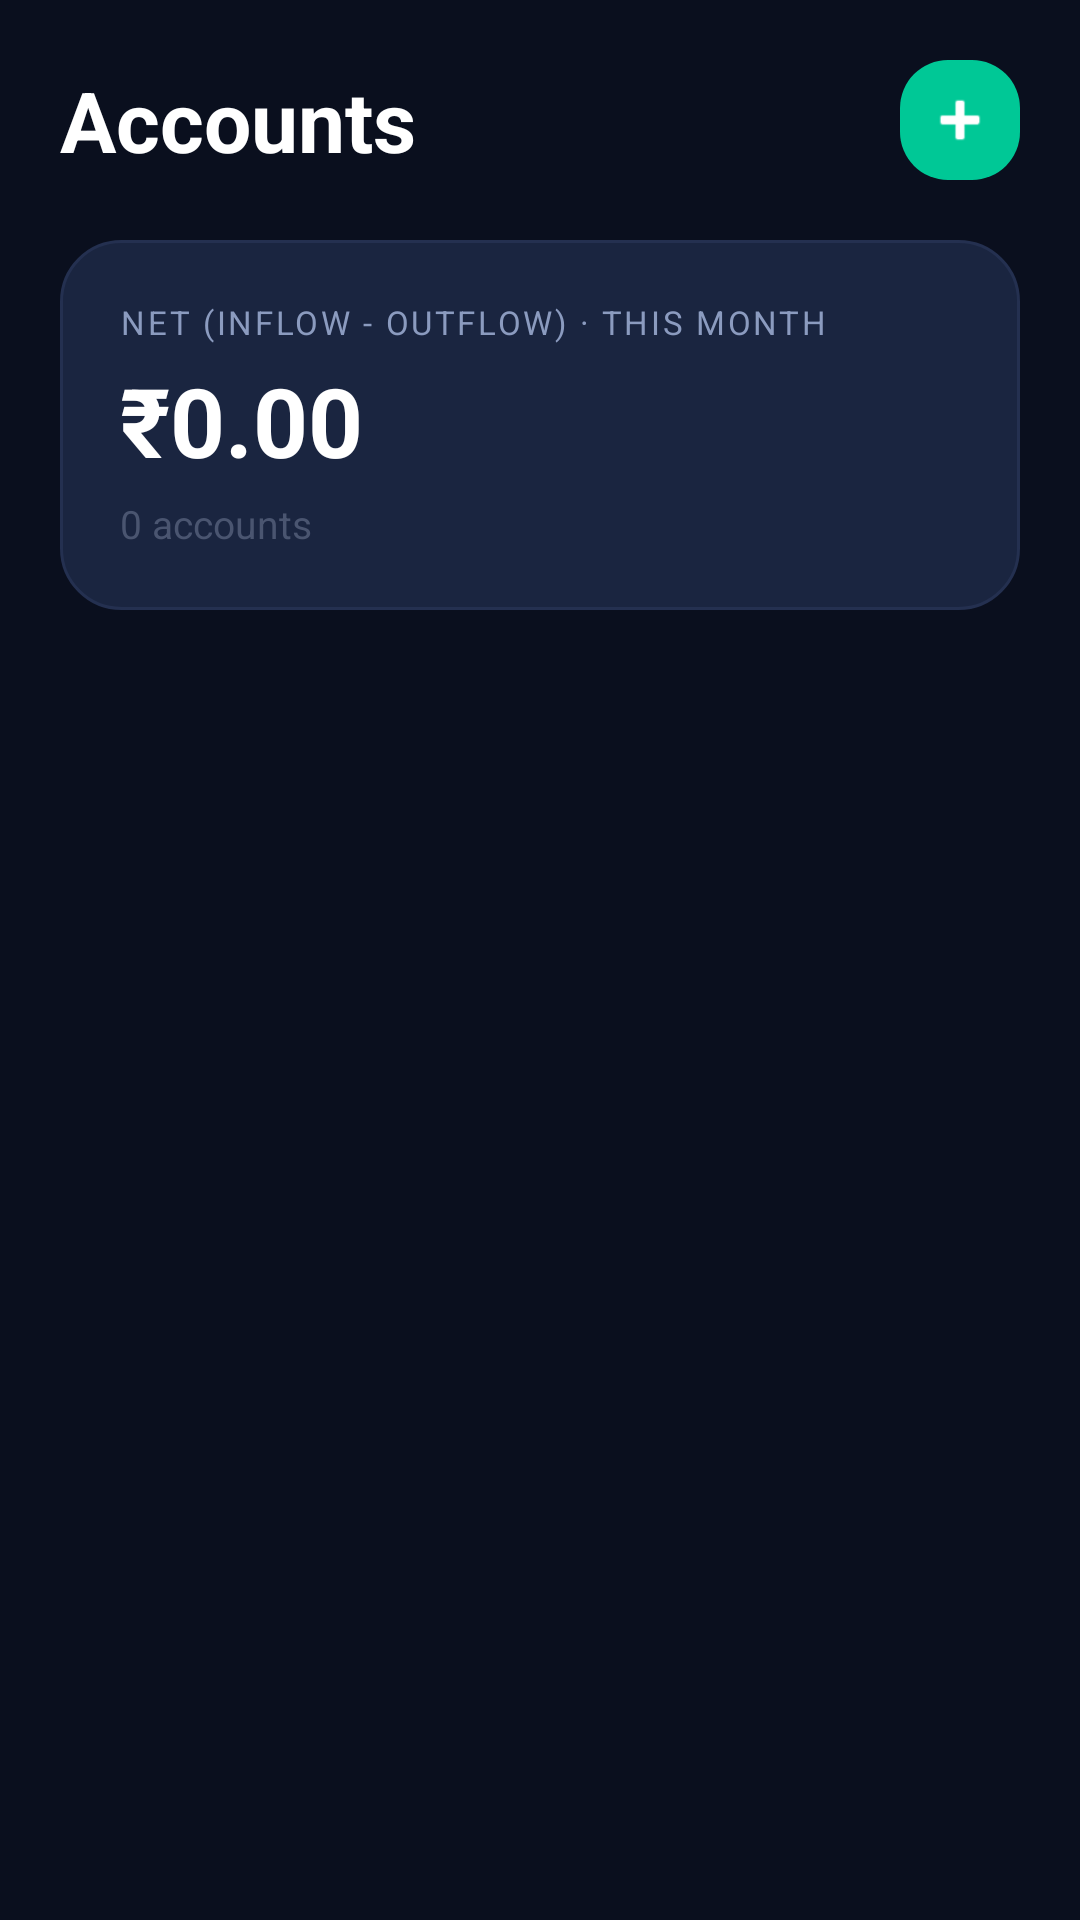

The Android layout XML behind this screen, and the referenced resources:
<!-- AndroidManifest.xml: application theme Theme.SpendWise -->
<!-- res/layout/fragment_accounts.xml -->
<?xml version="1.0" encoding="utf-8"?>
<LinearLayout xmlns:android="http://schemas.android.com/apk/res/android"
    android:layout_width="match_parent"
    android:layout_height="match_parent"
    android:orientation="vertical"
    android:background="@color/navy_bg"
    android:padding="20dp">

    
    <LinearLayout
        android:layout_width="match_parent"
        android:layout_height="wrap_content"
        android:orientation="horizontal"
        android:gravity="center_vertical"
        android:layout_marginBottom="20dp">

        <TextView
            android:layout_width="0dp"
            android:layout_height="wrap_content"
            android:layout_weight="1"
            android:text="Accounts"
            android:textColor="@color/text_primary"
            android:textSize="28sp"
            android:textStyle="bold" />

        <ImageView
            android:id="@+id/btn_add_account"
            android:layout_width="40dp"
            android:layout_height="40dp"
            android:background="@drawable/rounded_button_primary"
            android:src="@android:drawable/ic_input_add"
            android:tint="@color/white"
            android:padding="8dp"
            android:clickable="true"
            android:focusable="true" />
    </LinearLayout>

    
    <LinearLayout
        android:layout_width="match_parent"
        android:layout_height="wrap_content"
        android:orientation="vertical"
        android:background="@drawable/card_background"
        android:padding="20dp"
        android:layout_marginBottom="20dp">

        <TextView
            android:layout_width="wrap_content"
            android:layout_height="wrap_content"
            android:text="NET (INFLOW - OUTFLOW) · THIS MONTH"
            android:textColor="@color/text_secondary"
            android:textSize="11sp"
            android:letterSpacing="0.08"
            android:layout_marginBottom="4dp" />

        <TextView
            android:id="@+id/tv_net_worth"
            android:layout_width="wrap_content"
            android:layout_height="wrap_content"
            android:text="₹0.00"
            android:textColor="@color/text_primary"
            android:textSize="32sp"
            android:textStyle="bold"
            android:layout_marginBottom="4dp" />

        <TextView
            android:id="@+id/tv_account_count"
            android:layout_width="wrap_content"
            android:layout_height="wrap_content"
            android:text="0 accounts"
            android:textColor="@color/text_tertiary"
            android:textSize="13sp" />
    </LinearLayout>

    <androidx.recyclerview.widget.RecyclerView
        android:id="@+id/rv_accounts"
        android:layout_width="match_parent"
        android:layout_height="match_parent"
        android:paddingBottom="80dp"
        android:clipToPadding="false" />

    <TextView
        android:id="@+id/tv_no_accounts"
        android:layout_width="match_parent"
        android:layout_height="wrap_content"
        android:layout_marginTop="24dp"
        android:gravity="center"
        android:text="No accounts yet"
        android:textColor="@color/text_secondary"
        android:textSize="14sp"
        android:visibility="gone" />

</LinearLayout>
<!-- resources referenced by this layout -->
<resources>
  <color name="navy_bg">#0A0F1E</color>
  <color name="text_primary">#FFFFFF</color>
  <color name="text_secondary">#8B9BBF</color>
  <color name="text_tertiary">#4A5570</color>
  <color name="white">#FFFFFF</color>
  <!-- drawable card_background (drawable) -->
  <?xml version="1.0" encoding="utf-8"?>
  <shape xmlns:android="http://schemas.android.com/apk/res/android"
      android:shape="rectangle">
      <solid android:color="#1A2540" />
      <stroke android:width="1dp" android:color="#243050" />
      <corners android:radius="20dp" />
  </shape>
  <!-- drawable rounded_button_primary (drawable) -->
  <?xml version="1.0" encoding="utf-8"?>
  <shape xmlns:android="http://schemas.android.com/apk/res/android"
      android:shape="rectangle">
      <solid android:color="#00C896" />
      <corners android:radius="16dp" />
  </shape>
  <style name="Theme.SpendWise" parent="Theme.MaterialComponents.DayNight.NoActionBar">
          <item name="colorPrimary">@color/primary</item>
          <item name="colorPrimaryVariant">@color/navy_light</item>
          <item name="colorOnPrimary">@color/white</item>
          <item name="colorSurface">@color/navy_card</item>
          <item name="colorOnSurface">@color/text_primary</item>
          <item name="android:windowBackground">@color/navy_bg</item>
          <item name="android:statusBarColor">@color/navy_bg</item>
          <item name="android:navigationBarColor">@color/navy_bg</item>
          <item name="android:windowLightStatusBar">false</item>
          <item name="android:windowLightNavigationBar">false</item>
          <item name="bottomNavigationStyle">@style/SpendWise.BottomNav</item>
      </style>
  <color name="primary">#00C896</color>
  <color name="navy_light">#131B2E</color>
  <color name="navy_card">#1A2540</color>
  <style name="SpendWise.BottomNav" parent="Widget.MaterialComponents.BottomNavigationView">
          <item name="android:background">@color/navy_card</item>
          <item name="itemIconTint">@color/bottom_nav_tint</item>
          <item name="itemTextColor">@color/bottom_nav_tint</item>
      </style>
</resources>
